12-way image classification set "skripsi" from GitHub (dedihkurnia/skripsi); label vocabulary: gymnocalycium mihanovichii var. filadelfiense, p.leninghausii cv. albispina, Coryphantha laui, Coryphantha laui 22, Echinopsis peruviana, Gymnocalycium baldianum, Gymnocalycium mihanovichii, Mammillaria spinosissima f r, Opuntia microdasys, Parodia leninghausii, Parodia leungsi, Parodia leninghausii albispina.

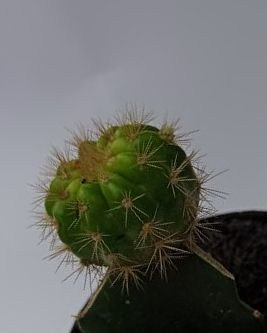
Label: Gymnocalycium mihanovichii

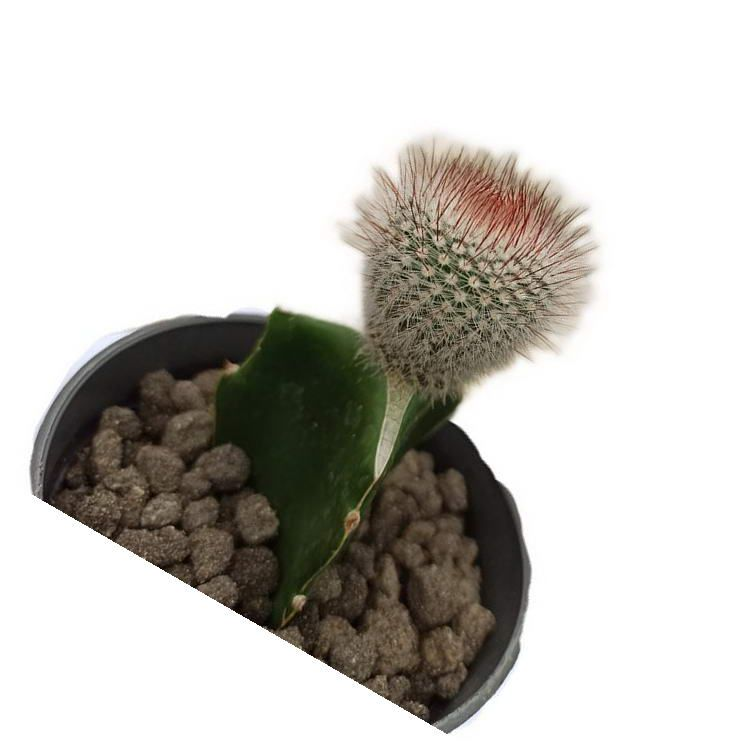
Label: Mammillaria spinosissima f r

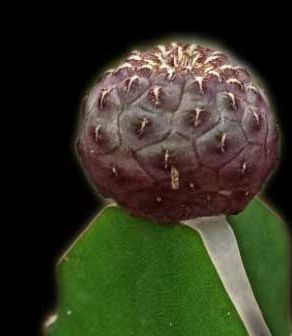
Label: Coryphantha laui

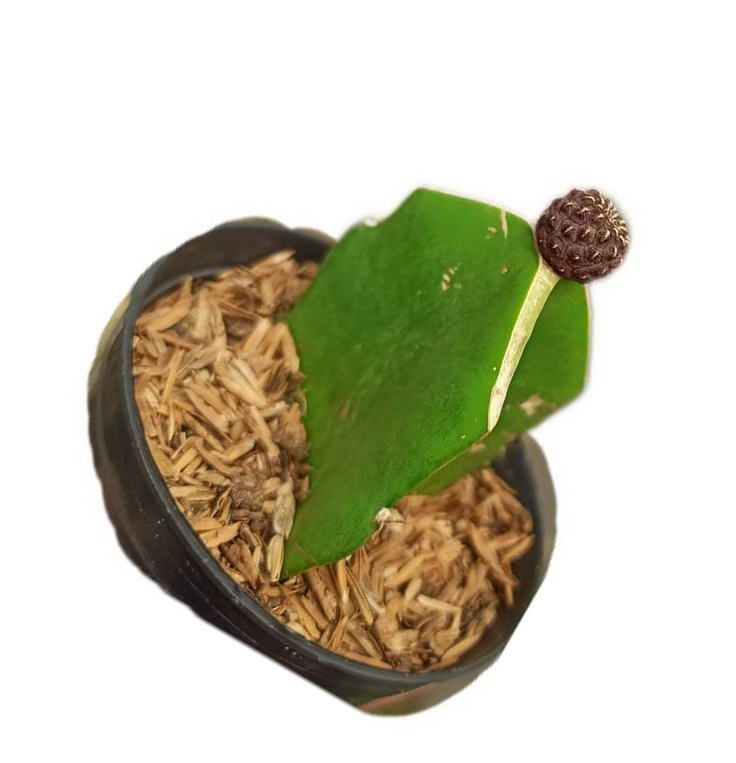
Label: Coryphantha laui 22

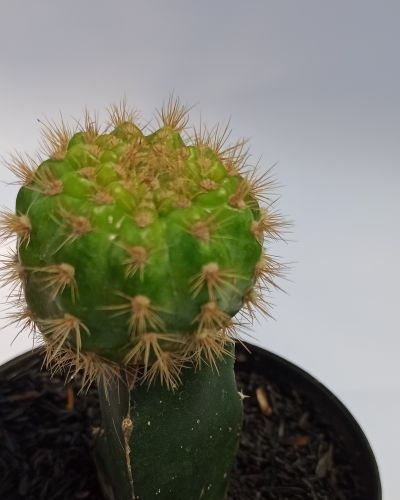
Label: gymnocalycium mihanovichii var. filadelfiense

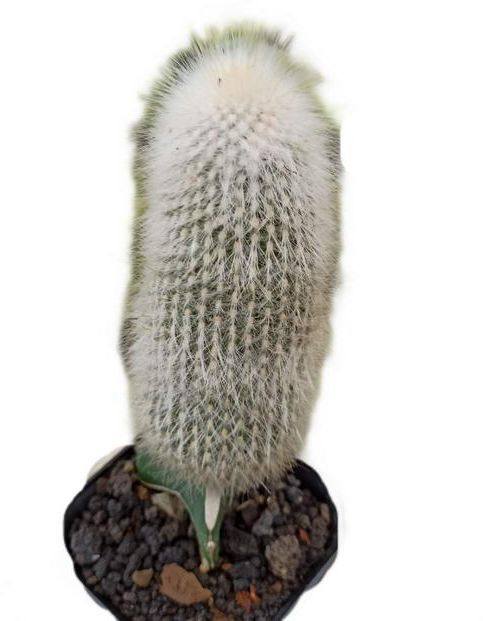
Label: p.leninghausii cv. albispina
